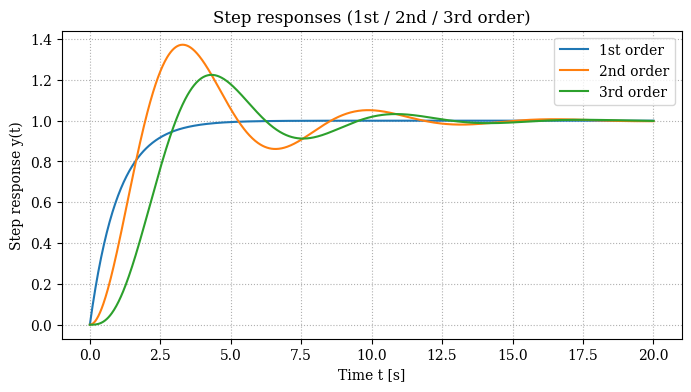
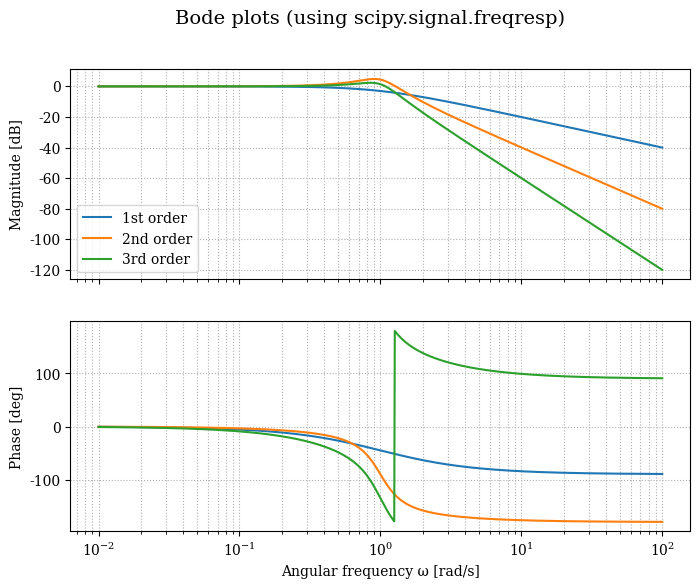
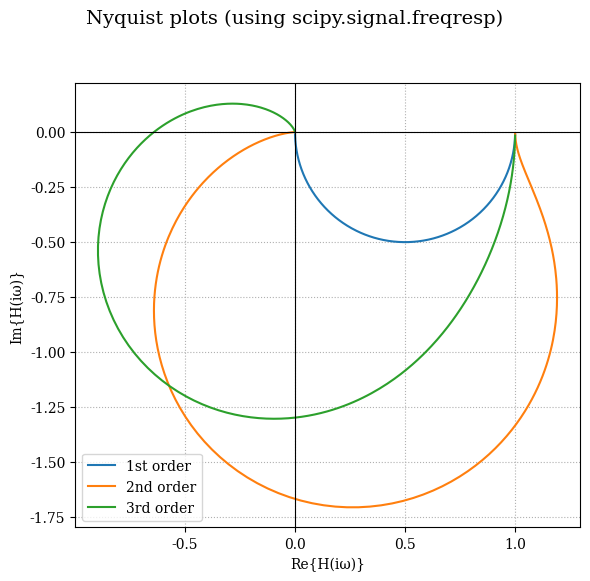

These charts were generated, in order, by the following Python code:
#!/usr/bin/env python 
# -*- coding: utf-8 -*-

"""
qiita_plot_time_bode_nyquist_argparse.py

目的
----
1次/2次/3次（= 1次×2次 直列）系について、
- ステップ応答（時間領域）
- Bode 線図（周波数領域）
- Nyquist 線図（複素平面）
を描画し、図を「パラメータを含むファイル名」で自動保存する。

この版の特徴
------------
- argparse でパラメータをコマンドラインから変更できる
- scipy.signal.TransferFunction を中心に実装（初学者向けのコメント多め）
- 画像は outdir 以下に自動保存（prefix やパラメータを名前に埋め込み）

使い方（例）
------------
# デフォルト（tau=1, omega0=1, zeta=0.3）
python qiita_plot_time_bode_nyquist_argparse.py --outdir figs

# 2次系をより弱減衰に
python qiita_plot_time_bode_nyquist_argparse.py --zeta 0.1 --outdir figs

# 画像を PNG と PDF で保存し、画面表示はしない
python qiita_plot_time_bode_nyquist_argparse.py --outdir figs --formats png pdf --no-show
"""

from __future__ import annotations

import argparse
import datetime as _dt
import re
from pathlib import Path

import numpy as np
import matplotlib.pyplot as plt
plt.rcParams["font.family"] = "serif"

from scipy import signal
import os, textwrap, json, math


# ===========================================================
# 1) TransferFunction の作り方（ここが重要）
# ===========================================================
# scipy.signal.TransferFunction(num, den) は連続時間 LTI 系
#   H(s) = (b0*s^m + b1*s^(m-1) + ... + bm) / (a0*s^n + a1*s^(n-1) + ... + an)
# を
#   num = [b0, b1, ..., bm]
#   den = [a0, a1, ..., an]
# という「多項式係数の配列」で表現します。
#
# 例: 1次遅れ H(s)=1/(tau*s+1) なら
#   num=[1], den=[tau, 1]
#
# ※ signal.TransferFunction は「連続時間系」用です。
#   離散時間なら signal.dlti など別クラスがあります。


def tf_first_order(tau: float) -> signal.TransferFunction:
    """
    一次遅れ系
      H1(s) = 1 / (1 + tau*s)

    num=[1], den=[tau, 1]
    """
    num = [1.0]
    den = [tau, 1.0]
    return signal.TransferFunction(num, den)


def tf_second_order(omega0: float, zeta: float) -> signal.TransferFunction:
    """
    二次遅れ系（標準的な2次系）
      H2(s) = omega0^2 / (s^2 + 2*zeta*omega0*s + omega0^2)

    num=[omega0^2], den=[1, 2*zeta*omega0, omega0^2]
    """
    num = [omega0**2]
    den = [1.0, 2.0 * zeta * omega0, omega0**2]
    return signal.TransferFunction(num, den)


def tf_series(sys1: signal.TransferFunction, sys2: signal.TransferFunction) -> signal.TransferFunction:
    """
    直列接続（series）: H(s) = H1(s)*H2(s)

    伝達関数が「多項式の比」なので、
      (N1/D1) * (N2/D2) = (N1*N2) / (D1*D2)
    となり、分子/分母の多項式は「係数配列の畳み込み（polymul）」で作れます。
    """
    num = np.polymul(sys1.num, sys2.num)
    den = np.polymul(sys1.den, sys2.den)
    return signal.TransferFunction(num, den)


def tf_third_order(tau: float, omega0: float, zeta: float) -> signal.TransferFunction:
    """
    三次遅れ系の例（1次×2次を直列）
      H3(s) = H1(s) * H2(s)
    """
    return tf_series(tf_first_order(tau), tf_second_order(omega0, zeta))


# ===========================================================
# 2) 周波数応答 / ステップ応答の計算
# ===========================================================

def freq_response(sys: signal.TransferFunction, w: np.ndarray) -> np.ndarray:
    """
    周波数応答 H(iω) を計算する。

    scipy.signal.freqresp(sys, w) を使うと、
    s=iω を代入した複素周波数応答が返ります。

    戻り値:
      H: complex ndarray, shape=(len(w),)
    """
    w_out, H = signal.freqresp(sys, w=w)
    # w_out は入力 w と同じ（念のため受け取っている）
    return H


def step_response(sys: signal.TransferFunction, t: np.ndarray) -> tuple[np.ndarray, np.ndarray]:
    """
    ステップ応答 y(t) を計算する。

    signal.step(sys, T=t) は
    入力 u(t)=1(t)（単位ステップ）に対する出力 y(t) を返す。
    """
    tt, yy = signal.step(sys, T=t)
    return tt, yy


# ===========================================================
# 3) 保存ファイル名を安全に作る
# ===========================================================

def _sanitize(s: str) -> str:
    """
    ファイル名に使いにくい文字を '_' に置換して安全化する。
    """
    s = s.strip()
    s = re.sub(r"[^A-Za-z0-9_.-]+", "_", s)
    return s


def build_tag(tau: float, omega0: float, zeta: float, wmin: float, wmax: float, tmax: float) -> str:
    """
    図のファイル名に埋め込むタグを作る（例: tau1_om1_z0p3_w1e-2-1e2_t20）
    """
    def ffloat(x: float) -> str:
        # 0.3 -> 0p3 のようにしてファイル名を見やすくする
        s = f"{x:g}"
        s = s.replace(".", "p").replace("-", "m")
        return s

    tag = f"tau{ffloat(tau)}_om{ffloat(omega0)}_z{ffloat(zeta)}_w{wmin:g}-{wmax:g}_t{tmax:g}"
    return _sanitize(tag)


def save_figure(fig: plt.Figure, outdir: Path, stem: str, formats: list[str], dpi: int) -> None:
    outdir.mkdir(parents=True, exist_ok=True)
    for ext in formats:
        ext = ext.lower().lstrip(".")
        outpath = outdir / f"{stem}.{ext}"
        fig.savefig(outpath, dpi=dpi, bbox_inches="tight")
        print(f"[saved] {outpath}")


# ===========================================================
# 4) メイン: 3つの図を作って保存
# ===========================================================

def main() -> None:
    parser = argparse.ArgumentParser(
        description="Plot step response, Bode, and Nyquist for 1st/2nd/3rd order systems (scipy.signal.TransferFunction)."
    )

    # ---- システムパラメータ ----
    parser.add_argument("--tau", type=float, default=1.0, help="Time constant tau for 1st-order (and 3rd-order).")
    parser.add_argument("--omega0", type=float, default=1.0, help="Natural angular frequency omega0 for 2nd-order (and 3rd-order).")
    parser.add_argument("--zeta", type=float, default=0.3, help="Damping ratio zeta for 2nd-order (and 3rd-order).")

    # ---- 周波数・時間軸 ----
    parser.add_argument("--wmin", type=float, default=1e-2, help="Min angular frequency [rad/s] for Bode/Nyquist.")
    parser.add_argument("--wmax", type=float, default=1e2, help="Max angular frequency [rad/s] for Bode/Nyquist.")
    parser.add_argument("--nw", type=int, default=1000, help="Number of frequency points.")

    parser.add_argument("--tmax", type=float, default=20.0, help="Max time [s] for step response.")
    parser.add_argument("--nt", type=int, default=1000, help="Number of time points for step response.")

    # ---- 出力 ----
    parser.add_argument("--outdir", type=str, default="figs", help="Output directory for figures.")
    parser.add_argument("--prefix", type=str, default="lti_demo", help="Filename prefix for saved figures.")
    parser.add_argument("--formats", nargs="+", default=["png"], help="Figure formats to save: png pdf svg ...")
    parser.add_argument("--dpi", type=int, default=200, help="DPI for raster formats (e.g., png).")

    parser.add_argument("--no-show", action="store_true", help="Do not display figures (useful for batch runs).")

    args = parser.parse_args()

    # ---- 軸の用意 ----
    # logspace の引数は「指数」なので log10(wmin), log10(wmax) を使う
    w = np.logspace(np.log10(args.wmin), np.log10(args.wmax), args.nw)
    t = np.linspace(0.0, args.tmax, args.nt)

    # ---- システム生成（TransferFunction）----
    sys1 = tf_first_order(args.tau)
    sys2 = tf_second_order(args.omega0, args.zeta)
    sys3 = tf_third_order(args.tau, args.omega0, args.zeta)

    systems = {
        "1st order": sys1,
        "2nd order": sys2,
        "3rd order": sys3,
    }

    # ===========================================================
    # 図1: ステップ応答
    # ===========================================================
    fig_step, ax_step = plt.subplots(figsize=(8, 4))

    for label, sys in systems.items():
        tt, yy = step_response(sys, t)
        ax_step.plot(tt, yy, label=label)

    ax_step.set_xlabel("Time t [s]")
    ax_step.set_ylabel("Step response y(t)")
    ax_step.set_title("Step responses (1st / 2nd / 3rd order)")
    ax_step.grid(True, linestyle=":")
    ax_step.legend()

    # ===========================================================
    # 図2: Bode 線図（ゲイン & 位相）
    # ===========================================================
    fig_bode, (ax_mag, ax_phase) = plt.subplots(2, 1, figsize=(8, 6), sharex=True)

    for label, sys in systems.items():
        H = freq_response(sys, w)
        mag_db = 20.0 * np.log10(np.abs(H))
        phase_deg = np.angle(H, deg=True)

        ax_mag.semilogx(w, mag_db, label=label)
        ax_phase.semilogx(w, phase_deg, label=label)

    ax_mag.set_ylabel("Magnitude [dB]")
    ax_mag.grid(True, which="both", linestyle=":")
    ax_mag.legend()

    ax_phase.set_xlabel("Angular frequency ω [rad/s]")
    ax_phase.set_ylabel("Phase [deg]")
    ax_phase.grid(True, which="both", linestyle=":")

    fig_bode.suptitle("Bode plots (using scipy.signal.freqresp)", fontsize=14)

    # ===========================================================
    # 図3: Nyquist 線図（複素平面）
    # ===========================================================
    fig_nyq, ax_nyq = plt.subplots(figsize=(6, 6))

    for label, sys in systems.items():
        H = freq_response(sys, w)
        ax_nyq.plot(H.real, H.imag, label=label)

    ax_nyq.set_xlabel("Re{H(iω)}")
    ax_nyq.set_ylabel("Im{H(iω)}")
    ax_nyq.axhline(0, color="black", linewidth=0.8)
    ax_nyq.axvline(0, color="black", linewidth=0.8)
    ax_nyq.grid(True, linestyle=":")
    ax_nyq.legend()
    ax_nyq.set_aspect("equal", "box")

    fig_nyq.suptitle("Nyquist plots (using scipy.signal.freqresp)", fontsize=14)

    # ---- 保存 ----
    outdir = Path(args.outdir)
    tag = build_tag(args.tau, args.omega0, args.zeta, args.wmin, args.wmax, args.tmax)

    # 例: lti_demo__tau1_om1_z0p3_w0.01-100_t20__step.png
    base = _sanitize(args.prefix)
    stem_step = f"{base}__{tag}__step"
    stem_bode = f"{base}__{tag}__bode"
    stem_nyq  = f"{base}__{tag}__nyquist"

    save_figure(fig_step, outdir, stem_step, args.formats, args.dpi)
    save_figure(fig_bode, outdir, stem_bode, args.formats, args.dpi)
    save_figure(fig_nyq,  outdir, stem_nyq,  args.formats, args.dpi)

    # ---- 表示 or 終了 ----
    if args.no_show:
        plt.close("all")
    else:
        plt.tight_layout()
        plt.show()


if __name__ == "__main__":
    main()
